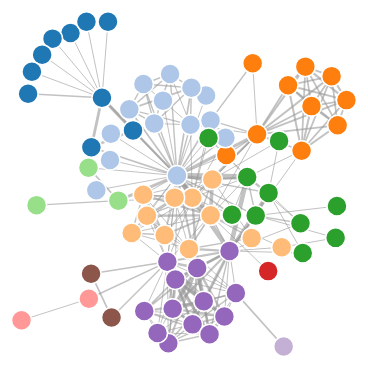
D3 v3 page, settled after 360 driven frames (6 s of simulated time); the page loaded 1 data file(s).



var width = 960,
    height = 500;

var color = d3.scale.category20();

var force = d3.layout.force()
    .charge(-120)
    .linkDistance(50)
    .size([width, height]);

var svg = d3.select("body").append("svg")
    .attr("width", width)
    .attr("height", height);

d3.json("miserables.json", function(error, graph) {
  if (error) throw error;

  force
      .nodes(graph.nodes)
      .links(graph.links)
      .start();

  var link = svg.selectAll(".link")
      .data(graph.links)
    .enter().append("line")
      .attr("class", "link")
      .style("stroke-width", function(d) { return Math.sqrt(d.value); });

  var node = svg.selectAll(".node")
      .data(graph.nodes)
    .enter().append("circle")
      .attr("class", "node")
      .attr("r", 10)
      .style("fill", function(d) { return color(d.group); })
      .call(force.drag);

  node.append("title")
      .text(function(d) { return d.name; });

  force.on("tick", function() {
    link.attr("x1", function(d) { return d.source.x; })
        .attr("y1", function(d) { return d.source.y; })
        .attr("x2", function(d) { return d.target.x; })
        .attr("y2", function(d) { return d.target.y; });

    node.attr("cx", function(d) { return d.x; })
        .attr("cy", function(d) { return d.y; });
  });
});



### data: miserables.json, 16041 bytes — head not shown